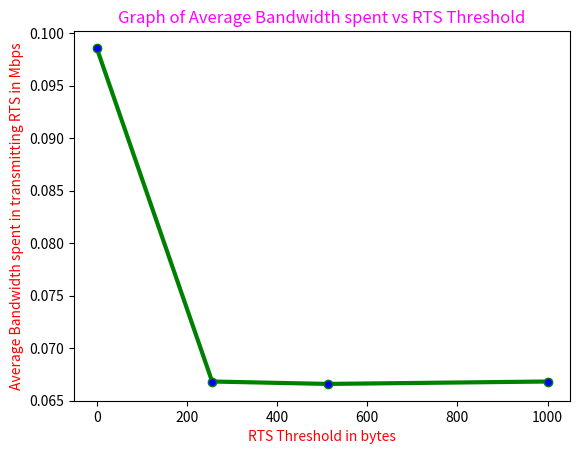

Generate this figure with matplotlib:
import matplotlib.pyplot as plt
from pylab import MaxNLocator
# x axis values
x = [0,256,512,1000]
# corresponding y axis values
y = [0.0985990905762,0.0668180847168,0.0665885925293,0.0668180847168]

# plotting the points
plt.plot(x, y, color='green',linewidth = 3,
         marker='o', markerfacecolor='blue', markersize=6)
#plt.xlim(0,24)
#plt.ylim(26,31)
# setting x and y axis range
# naming the x axis
plt.xlabel('RTS Threshold in bytes',color="red")
# naming the y axis
plt.ylabel('Average Bandwidth spent in transmitting RTS in Mbps',color="red")
# giving a title to my graph
plt.title('Graph of Average Bandwidth spent vs RTS Threshold',color="magenta")
# function to show the plot
plt.show()
